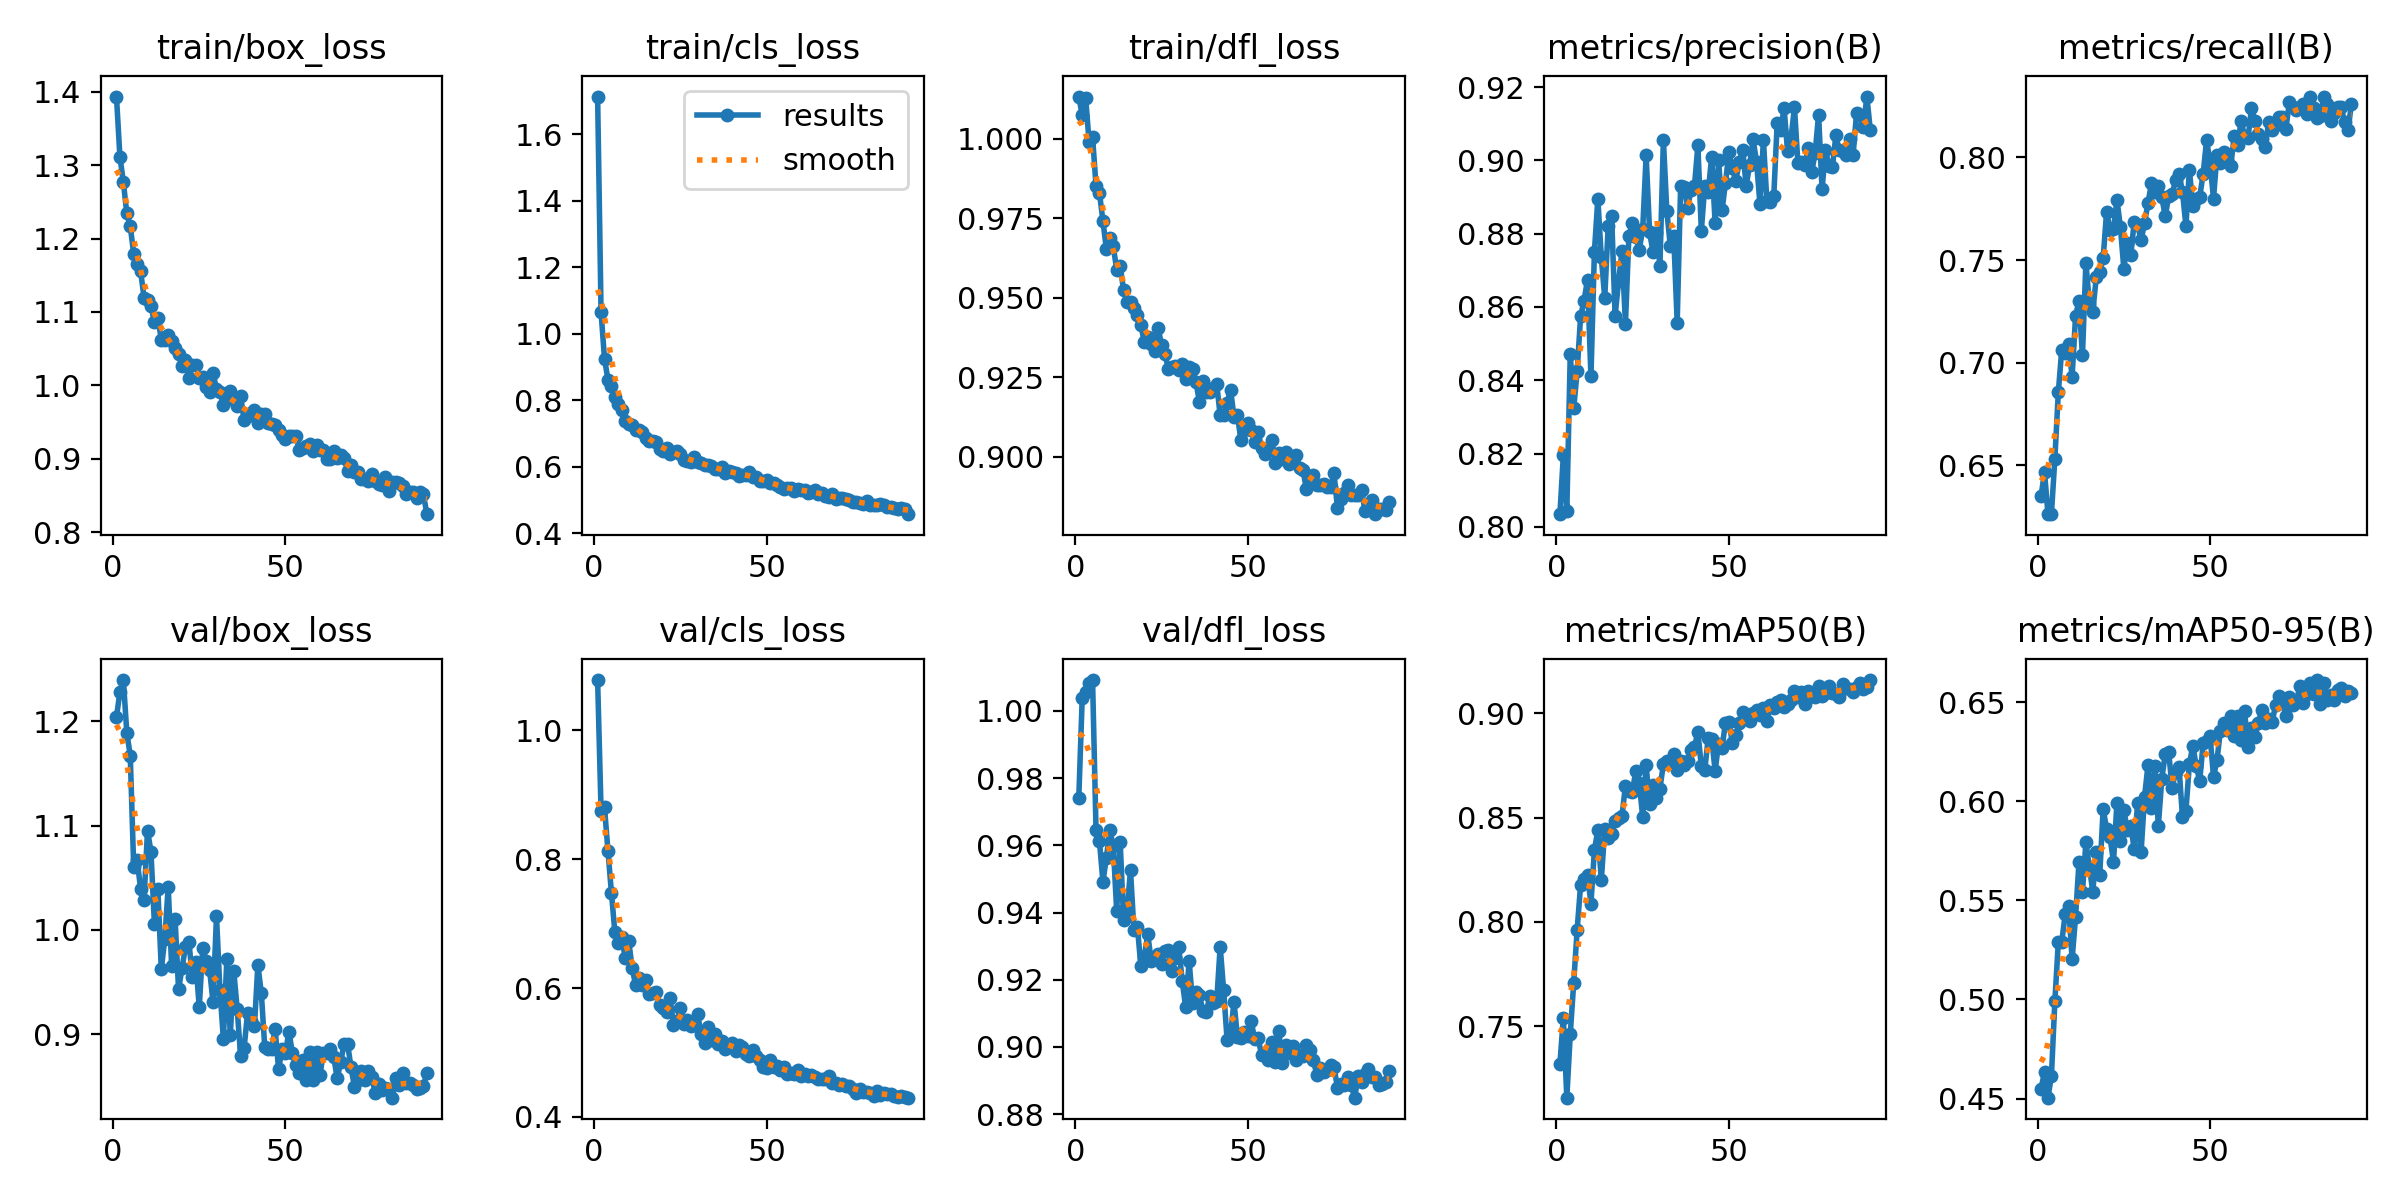

The table this chart was drawn from, first rows:
epoch, train/box_loss, train/cls_loss, train/dfl_loss, metrics/precision(B), metrics/recall(B), metrics/mAP50(B), metrics/mAP50-95(B), val/box_loss, val/cls_loss, val/dfl_loss, lr/pg0, lr/pg1, lr/pg2
1, 1.394, 1.714, 1.013, 0.8035, 0.635, 0.7321, 0.455, 1.204, 1.078, 0.974, 0.0006643, 0.0006643, 0.0006643
2, 1.312, 1.065, 1.007, 0.8196, 0.6469, 0.754, 0.4635, 1.228, 0.8751, 1.004, 0.001318, 0.001318, 0.001318
3, 1.277, 0.9243, 1.013, 0.8043, 0.6263, 0.7158, 0.4504, 1.239, 0.8802, 1.006, 0.001958, 0.001958, 0.001958
4, 1.234, 0.8617, 0.9988, 0.8473, 0.6264, 0.7462, 0.4614, 1.189, 0.8129, 1.008, 0.001941, 0.001941, 0.001941
5, 1.217, 0.8432, 1, 0.8323, 0.6533, 0.7709, 0.499, 1.167, 0.7483, 1.009, 0.001941, 0.001941, 0.001941
6, 1.179, 0.8085, 0.9852, 0.8425, 0.6855, 0.7964, 0.5289, 1.06, 0.6866, 0.9647, 0.001921, 0.001921, 0.001921
7, 1.165, 0.7879, 0.983, 0.8575, 0.7064, 0.8178, 0.529, 1.067, 0.6698, 0.9613, 0.001901, 0.001901, 0.001901
8, 1.155, 0.7704, 0.9741, 0.8617, 0.705, 0.8206, 0.5431, 1.039, 0.6797, 0.9491, 0.001881, 0.001881, 0.001881
9, 1.119, 0.7377, 0.9653, 0.8674, 0.7091, 0.8224, 0.547, 1.029, 0.6461, 0.9562, 0.001861, 0.001861, 0.001861
10, 1.116, 0.7276, 0.9688, 0.841, 0.6931, 0.8088, 0.5203, 1.095, 0.6736, 0.9645, 0.001842, 0.001842, 0.001842
11, 1.108, 0.7253, 0.9661, 0.8751, 0.7227, 0.8345, 0.5417, 1.075, 0.6318, 0.9599, 0.001822, 0.001822, 0.001822
12, 1.087, 0.7088, 0.9588, 0.8895, 0.7302, 0.844, 0.5695, 1.006, 0.6048, 0.9405, 0.001802, 0.001802, 0.001802
13, 1.092, 0.71, 0.9599, 0.8735, 0.7036, 0.8199, 0.5541, 1.039, 0.6149, 0.9611, 0.001782, 0.001782, 0.001782
14, 1.062, 0.7028, 0.9524, 0.8625, 0.7488, 0.8447, 0.5793, 0.9624, 0.6048, 0.9379, 0.001762, 0.001762, 0.001762
15, 1.061, 0.6861, 0.9486, 0.8821, 0.7288, 0.8404, 0.5668, 0.991, 0.6119, 0.9406, 0.001743, 0.001743, 0.001743
16, 1.068, 0.6773, 0.9488, 0.8848, 0.7249, 0.8421, 0.5544, 1.041, 0.5901, 0.9526, 0.001723, 0.001723, 0.001723
17, 1.06, 0.6771, 0.9468, 0.8575, 0.7416, 0.8483, 0.5747, 0.9652, 0.5926, 0.9347, 0.001703, 0.001703, 0.001703
18, 1.051, 0.6738, 0.9447, 0.8669, 0.7444, 0.8498, 0.5626, 1.01, 0.5935, 0.9358, 0.001683, 0.001683, 0.001683
19, 1.042, 0.6541, 0.9415, 0.8751, 0.7508, 0.8508, 0.5961, 0.943, 0.574, 0.9241, 0.001663, 0.001663, 0.001663
20, 1.027, 0.6475, 0.9359, 0.8554, 0.7736, 0.8653, 0.5861, 0.9632, 0.5694, 0.9269, 0.001644, 0.001644, 0.001644
21, 1.034, 0.655, 0.9377, 0.8795, 0.7646, 0.8629, 0.5818, 0.9836, 0.5633, 0.9335, 0.001624, 0.001624, 0.001624
22, 1.01, 0.6371, 0.9353, 0.883, 0.7649, 0.8622, 0.5695, 0.9884, 0.5841, 0.9257, 0.001604, 0.001604, 0.001604
23, 1.028, 0.6441, 0.9331, 0.8791, 0.7794, 0.8725, 0.5993, 0.9553, 0.5429, 0.9269, 0.001584, 0.001584, 0.001584
24, 1.028, 0.646, 0.9405, 0.8757, 0.7661, 0.8665, 0.5801, 0.9693, 0.5493, 0.9277, 0.001564, 0.001564, 0.001564
25, 1.01, 0.6378, 0.9351, 0.8811, 0.7458, 0.8504, 0.5958, 0.926, 0.5692, 0.9246, 0.001545, 0.001545, 0.001545
26, 1.012, 0.6202, 0.9322, 0.9013, 0.7583, 0.875, 0.5855, 0.9829, 0.545, 0.9287, 0.001525, 0.001525, 0.001525
27, 0.9984, 0.6161, 0.9275, 0.8804, 0.7522, 0.8564, 0.5876, 0.9698, 0.5511, 0.9289, 0.001505, 0.001505, 0.001505
28, 0.9908, 0.6134, 0.9282, 0.8749, 0.7685, 0.8658, 0.576, 0.962, 0.5419, 0.9225, 0.001485, 0.001485, 0.001485
29, 1.016, 0.628, 0.9285, 0.8802, 0.7671, 0.8596, 0.5992, 0.9306, 0.5432, 0.9264, 0.001465, 0.001465, 0.001465
30, 0.9949, 0.6138, 0.9271, 0.8713, 0.7596, 0.8639, 0.5743, 1.013, 0.559, 0.9297, 0.001446, 0.001446, 0.001446
31, 0.9907, 0.6109, 0.9291, 0.9056, 0.768, 0.8757, 0.6023, 0.9423, 0.529, 0.9196, 0.001426, 0.001426, 0.001426
32, 0.9733, 0.6041, 0.9244, 0.8861, 0.7777, 0.8772, 0.6182, 0.8955, 0.5142, 0.9118, 0.001406, 0.001406, 0.001406
33, 0.9867, 0.6043, 0.9283, 0.8767, 0.7873, 0.8765, 0.5967, 0.972, 0.5401, 0.9255, 0.001386, 0.001386, 0.001386
34, 0.9926, 0.6031, 0.9276, 0.8794, 0.783, 0.8806, 0.6179, 0.8992, 0.5189, 0.913, 0.001366, 0.001366, 0.001366
35, 0.9806, 0.5916, 0.9233, 0.8557, 0.786, 0.8726, 0.5876, 0.9611, 0.5286, 0.9165, 0.001347, 0.001347, 0.001347
36, 0.9713, 0.5914, 0.9171, 0.893, 0.7807, 0.8772, 0.6113, 0.9244, 0.5138, 0.9154, 0.001327, 0.001327, 0.001327
37, 0.985, 0.5974, 0.9238, 0.8928, 0.7713, 0.8751, 0.6237, 0.8793, 0.5176, 0.9106, 0.001307, 0.001307, 0.001307
38, 0.9522, 0.5807, 0.9202, 0.887, 0.781, 0.8773, 0.6249, 0.8865, 0.5062, 0.9105, 0.001287, 0.001287, 0.001287
39, 0.9587, 0.587, 0.9204, 0.8918, 0.7821, 0.8824, 0.6067, 0.9205, 0.5099, 0.9152, 0.001267, 0.001267, 0.001267
40, 0.9628, 0.5848, 0.9216, 0.8929, 0.7887, 0.8838, 0.6149, 0.9126, 0.5148, 0.913, 0.001248, 0.001248, 0.001248
41, 0.9666, 0.5807, 0.9228, 0.9041, 0.7918, 0.8911, 0.6174, 0.9076, 0.5016, 0.9137, 0.001228, 0.001228, 0.001228
42, 0.948, 0.573, 0.913, 0.8808, 0.7832, 0.8745, 0.592, 0.9666, 0.5121, 0.9298, 0.001208, 0.001208, 0.001208
43, 0.9606, 0.5743, 0.9132, 0.8931, 0.7666, 0.8728, 0.5952, 0.9394, 0.509, 0.917, 0.001188, 0.001188, 0.001188
44, 0.9604, 0.5762, 0.9169, 0.8912, 0.7939, 0.8883, 0.6188, 0.8875, 0.4976, 0.9022, 0.001168, 0.001168, 0.001168
45, 0.9485, 0.5832, 0.9211, 0.901, 0.7763, 0.8878, 0.628, 0.8855, 0.494, 0.9035, 0.001149, 0.001149, 0.001149
46, 0.9475, 0.5696, 0.9126, 0.8828, 0.7798, 0.8725, 0.6178, 0.8864, 0.5035, 0.9134, 0.001129, 0.001129, 0.001129
47, 0.9456, 0.5695, 0.9131, 0.9002, 0.7807, 0.8854, 0.6103, 0.9052, 0.4949, 0.903, 0.001109, 0.001109, 0.001109
48, 0.9384, 0.5562, 0.9053, 0.8863, 0.7921, 0.8833, 0.6294, 0.8666, 0.4878, 0.9027, 0.001089, 0.001089, 0.001089
49, 0.9318, 0.5579, 0.9082, 0.8938, 0.8085, 0.8955, 0.6306, 0.8855, 0.4781, 0.9043, 0.001069, 0.001069, 0.001069
50, 0.9264, 0.5611, 0.9104, 0.9022, 0.7971, 0.8958, 0.633, 0.8823, 0.4762, 0.9032, 0.00105, 0.00105, 0.00105
51, 0.9303, 0.5494, 0.9084, 0.8978, 0.7799, 0.886, 0.6123, 0.9027, 0.4885, 0.9076, 0.00103, 0.00103, 0.00103
52, 0.9314, 0.5515, 0.9046, 0.8944, 0.8013, 0.8894, 0.6207, 0.8821, 0.4777, 0.9022, 0.00101, 0.00101, 0.00101
53, 0.9311, 0.5448, 0.9077, 0.8996, 0.7971, 0.8956, 0.6357, 0.8703, 0.4791, 0.9027, 0.0009902, 0.0009902, 0.0009902
54, 0.9117, 0.5387, 0.9028, 0.9029, 0.8026, 0.9008, 0.6395, 0.8629, 0.4736, 0.8975, 0.0009704, 0.0009704, 0.0009704
55, 0.915, 0.5325, 0.9007, 0.893, 0.7989, 0.8987, 0.6361, 0.8756, 0.4778, 0.8982, 0.0009506, 0.0009506, 0.0009506
56, 0.9171, 0.5347, 0.9021, 0.8987, 0.7956, 0.8962, 0.6433, 0.8562, 0.467, 0.8961, 0.0009308, 0.0009308, 0.0009308
57, 0.92, 0.5363, 0.9053, 0.9057, 0.8104, 0.9003, 0.6331, 0.8834, 0.4684, 0.9015, 0.000911, 0.000911, 0.000911
58, 0.9104, 0.5278, 0.8981, 0.8996, 0.8062, 0.9015, 0.6429, 0.8564, 0.4666, 0.8954, 0.0008912, 0.0008912, 0.0008912
59, 0.9187, 0.5339, 0.901, 0.8881, 0.8175, 0.8993, 0.6311, 0.8829, 0.4733, 0.9046, 0.0008714, 0.0008714, 0.0008714
60, 0.9122, 0.5297, 0.8993, 0.9056, 0.8104, 0.9025, 0.6454, 0.8612, 0.4634, 0.8953, 0.0008516, 0.0008516, 0.0008516
... 31 more rows
